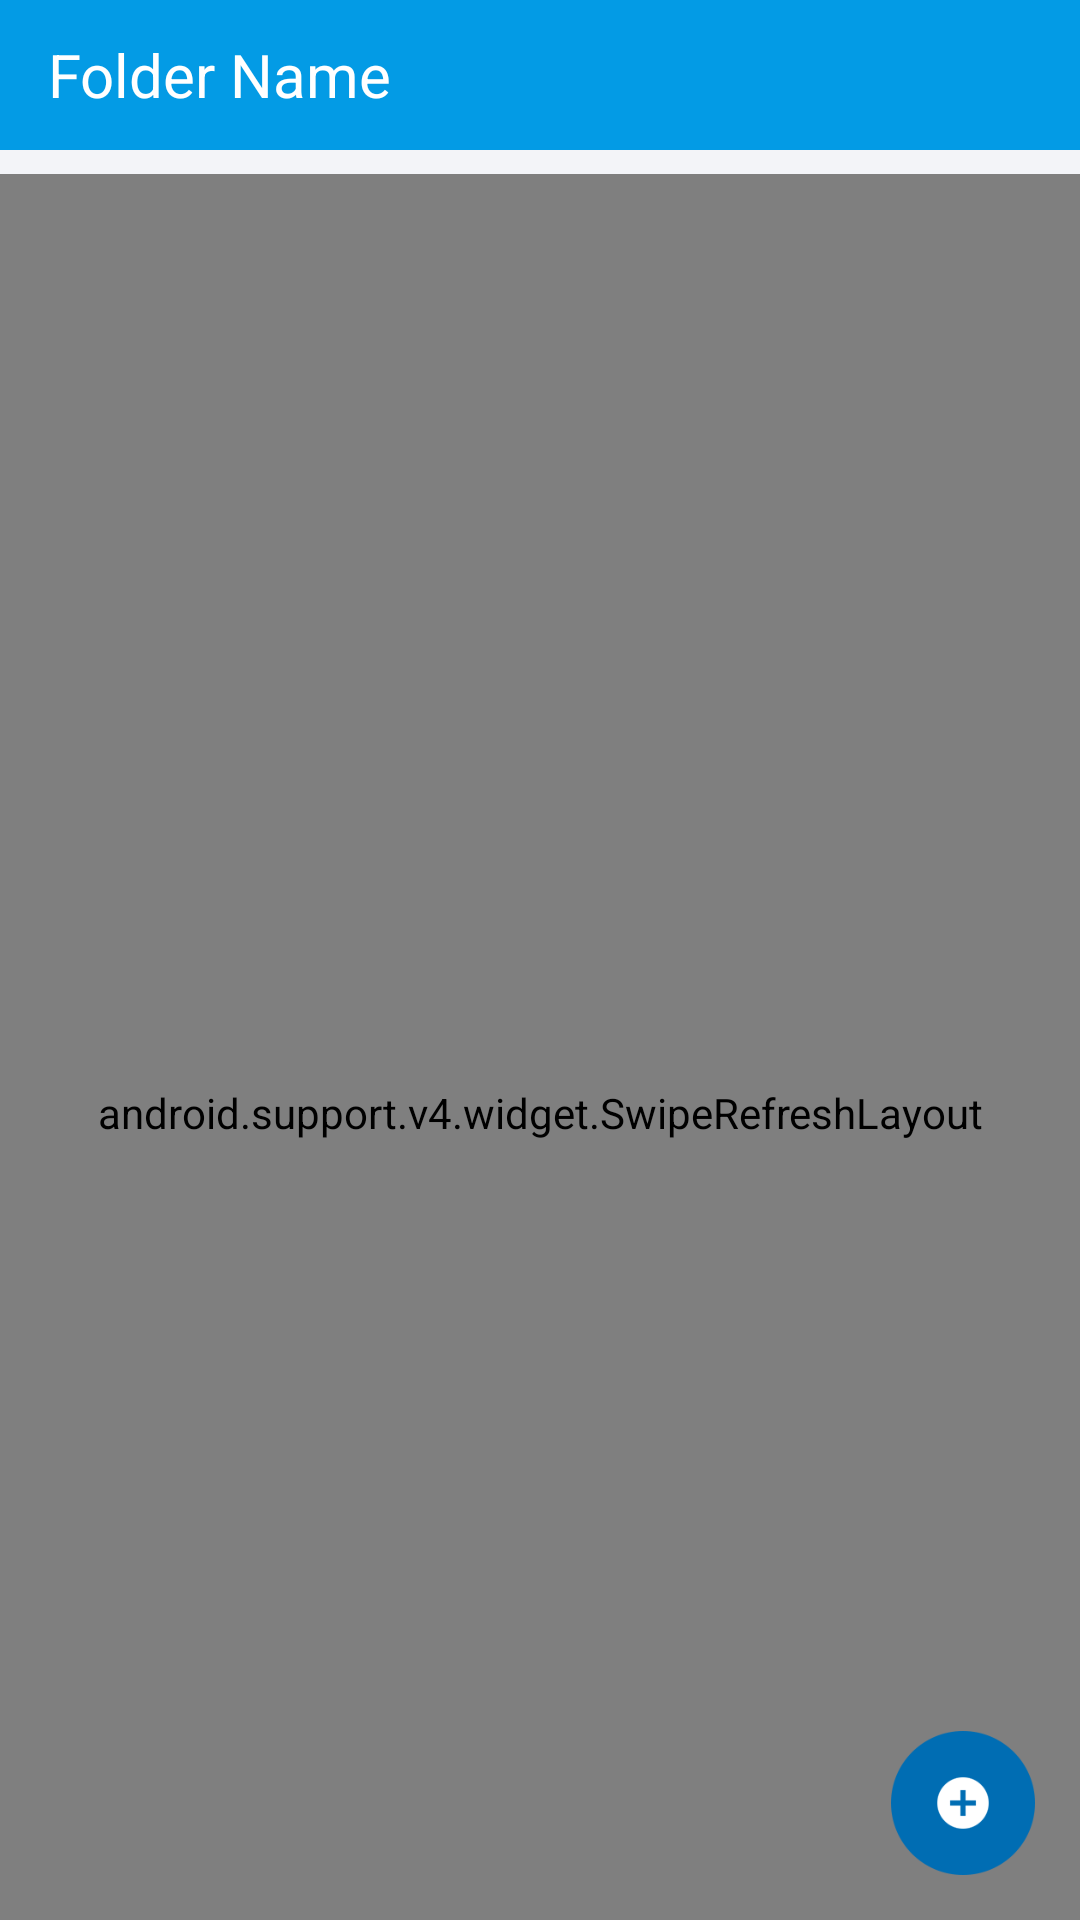

Write the Android layout XML for this screen, with the resource values it uses.
<!-- AndroidManifest.xml: application theme AppTheme -->
<!-- res/layout/activity_file_details_screen.xml -->
<?xml version="1.0" encoding="utf-8"?>
<android.support.constraint.ConstraintLayout
  xmlns:android="http://schemas.android.com/apk/res/android"
  xmlns:app="http://schemas.android.com/apk/res-auto"
  xmlns:tools="http://schemas.android.com/tools"
  android:layout_width="match_parent"
  android:layout_height="match_parent"
  android:background="@color/background"
  tools:context="com.silverkey.phr.PHR.FolderDetailsScreen.FolderDetailsScreen">

  <android.support.v7.widget.Toolbar
    android:id="@+id/tb_folder"
    android:layout_width="match_parent"
    android:layout_height="@dimen/action_bar_height"
    app:layout_constraintTop_toTopOf="parent"
    app:layout_constraintStart_toStartOf="parent"
    app:layout_constraintEnd_toEndOf="parent"
    android:background="@color/colorPrimary">
    <TextView
      android:id="@+id/tv_folder_name_detail"
      android:textStyle="normal"
      android:layout_width="match_parent"
      android:layout_height="match_parent"
      android:layout_marginEnd="15dp"
      android:gravity="start|center"
      android:text="@string/folder_name_detail_screen"
      android:textColor="@color/white"
      android:textSize="20sp"/>
  </android.support.v7.widget.Toolbar>


  <android.support.v4.widget.SwipeRefreshLayout
    android:id="@+id/uploaded_files_list_swipe"
    android:layout_width="match_parent"
    android:layout_height="626dp"
    android:layout_marginTop="8dp"
    app:layout_constraintEnd_toEndOf="parent"
    app:layout_constraintStart_toStartOf="parent"
    app:layout_constraintTop_toBottomOf="@+id/tb_folder"
    >
    <android.support.v7.widget.RecyclerView
      android:id="@+id/uploaded_files_on_folder"
      android:layout_width="match_parent"
      android:layout_height="match_parent"
      tools:listitem="@layout/file_item_layout"
      >
    </android.support.v7.widget.RecyclerView>


  </android.support.v4.widget.SwipeRefreshLayout>

  <Button
    android:id="@+id/upload_btn_on_folder"
    android:layout_width="48dp"
    android:layout_height="48dp"
    android:layout_margin="15dp"
    android:layout_marginBottom="568dp"
    android:layout_marginEnd="268dp"
    android:layout_alignParentBottom="true"
    android:layout_alignParentEnd="true"
    android:background="@mipmap/upload_file"
    app:layout_anchorGravity="bottom|right|end"
    app:layout_constraintBottom_toBottomOf="parent"
    app:layout_constraintEnd_toEndOf="parent"
    tools:ignore="NotSibling"/>

</android.support.constraint.ConstraintLayout>
<!-- res/layout/file_item_layout.xml (included above) -->
<?xml version="1.0" encoding="utf-8"?>
<android.support.constraint.ConstraintLayout
  xmlns:android="http://schemas.android.com/apk/res/android"
  xmlns:app="http://schemas.android.com/apk/res-auto"
  xmlns:tools="http://schemas.android.com/tools"
  android:layout_width="match_parent"
  android:layout_height="wrap_content"
  android:padding="0dp"
  android:background="@color/background"
  >
  <ImageView
    android:id="@+id/iv_files"
    android:layout_width="30dp"
    android:layout_height="30dp"
    android:layout_marginTop="13dp"
    android:layout_marginStart="8dp"
    android:src="@mipmap/file_icon"
    app:layout_constraintStart_toStartOf="parent"
    app:layout_constraintTop_toTopOf="parent"
    />
  <com.silverkey.Views.TextViewWithFont
    android:id="@+id/file_name_text_view"
    android:textStyle="bold"
    android:layout_width="wrap_content"
    android:layout_height="wrap_content"
    android:layout_marginTop="18dp"
    android:layout_marginStart="28dp"
    android:text="@string/folder_name_tv"
    android:textColor="@color/colorPrimary"
    android:textSize="16sp"
    app:layout_constraintStart_toEndOf="@+id/iv_files"
    app:layout_constraintTop_toTopOf="parent"/>
  <ImageView
    android:id="@+id/iv_files_dots"
    android:layout_width="wrap_content"
    android:layout_height="wrap_content"
    android:layout_marginTop="12dp"
    android:layout_marginRight="10dp"
    android:src="@drawable/icon_dots"
    app:layout_constraintEnd_toEndOf="parent"
    app:layout_constraintTop_toTopOf="parent"/>
  <View
    android:layout_width="match_parent"
    android:layout_height="1dp"
    android:layout_marginTop="10dp"
    android:background="@color/md_grey_300"
    app:layout_constraintEnd_toEndOf="parent"
    app:layout_constraintStart_toStartOf="parent"
    app:layout_constraintTop_toBottomOf="@+id/file_name_text_view"
    tools:layout_editor_absoluteY="56dp"/>

</android.support.constraint.ConstraintLayout>
<!-- resources referenced by this layout -->
<resources>
  <color name="background">#f3f4f8</color>
  <color name="colorPrimary">#039be5</color>
  <color name="md_grey_300">#E0E0E0</color>
  <color name="white">#fff</color>
  <dimen name="action_bar_height">50dp</dimen>
  <!-- drawable icon_dots: png bitmap (drawable, 414 bytes) -->
  <!-- mipmap file_icon: png bitmap (mipmap-hdpi, 1506 bytes) -->
  <!-- mipmap upload_file: png bitmap (mipmap-hdpi, 3873 bytes) -->
  <string name="folder_name_detail_screen">Folder Name</string>
  <string name="folder_name_tv">Folder Name</string>
  <style name="AppTheme" parent="Theme.AppCompat.Light.NoActionBar">
          
          <item name="colorPrimary">@color/colorPrimary</item>
          <item name="colorPrimaryDark">@color/colorPrimaryDark</item>
          <item name="colorAccent">@color/colorAccent</item>
      </style>
  <color name="colorPrimaryDark">#006db3</color>
  <color name="colorAccent">#212121</color>
</resources>
